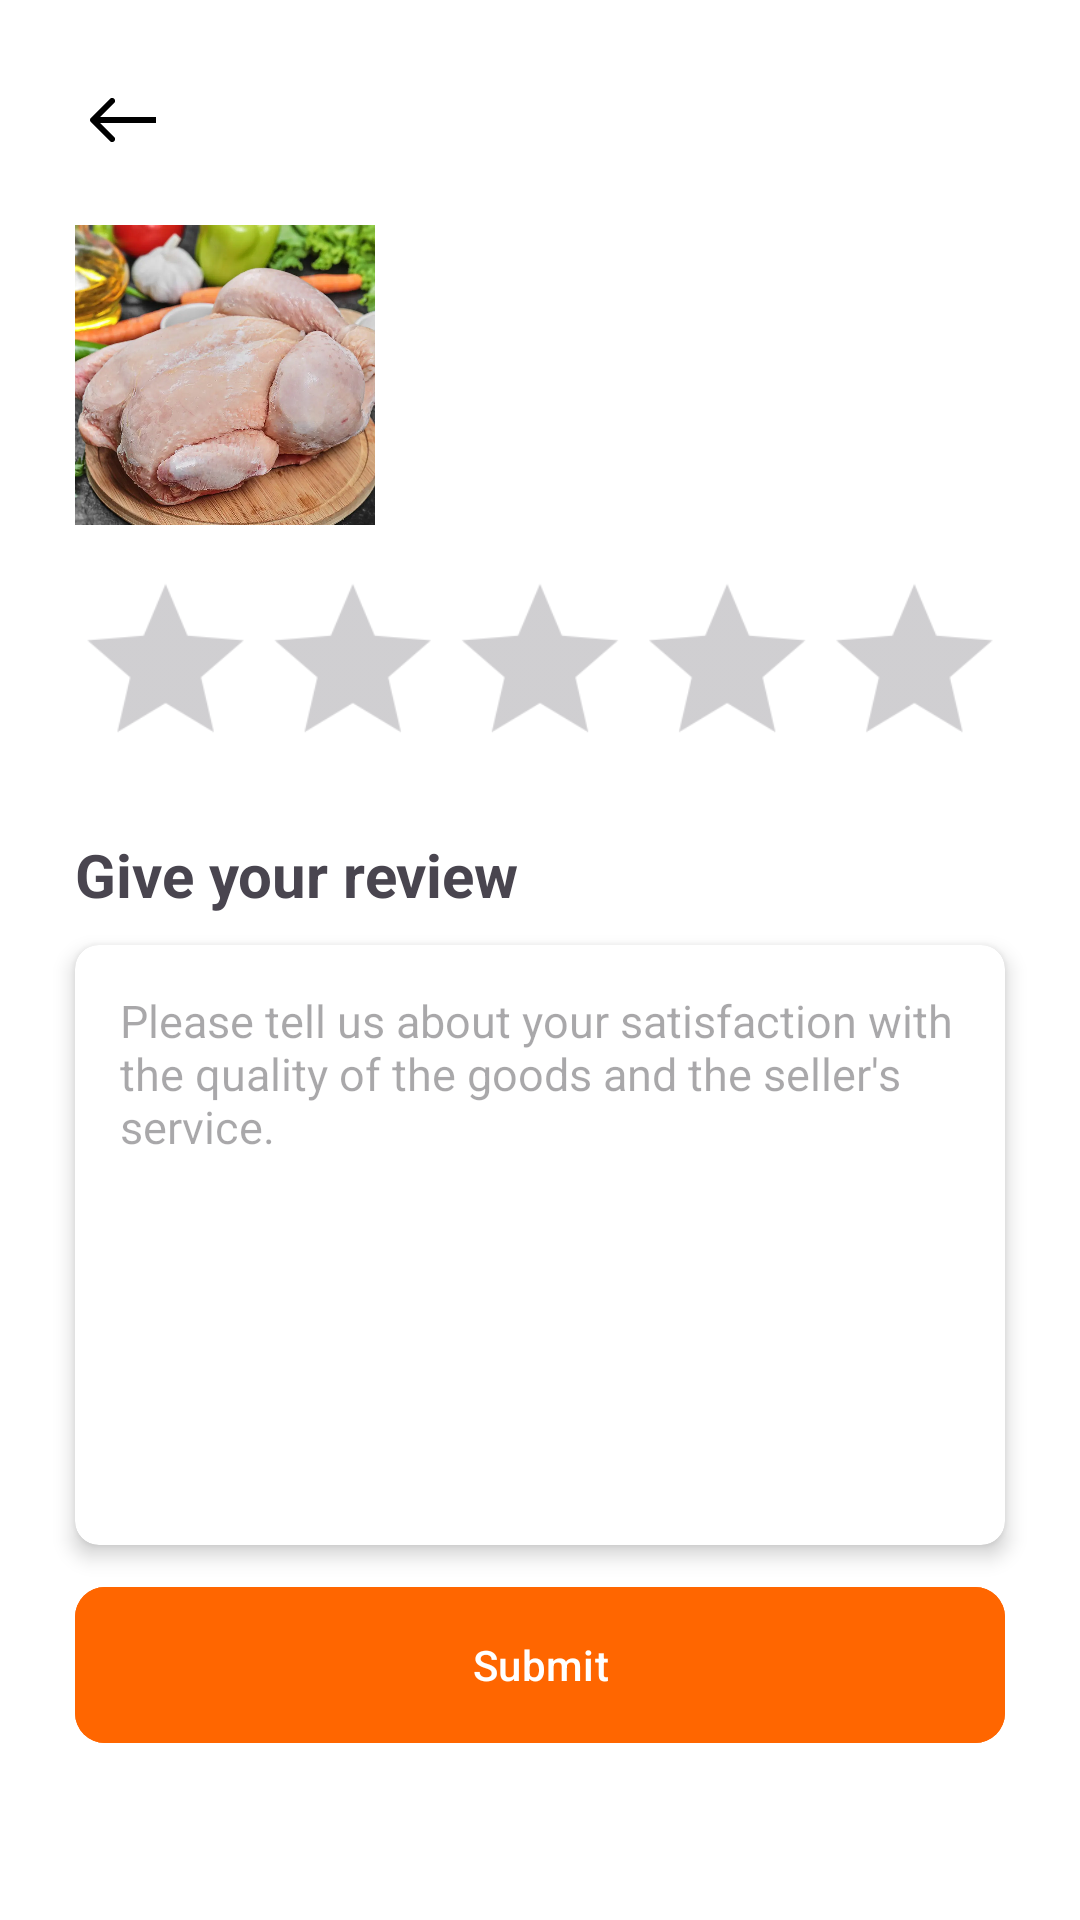

Write the Android layout XML for this screen, with the resource values it uses.
<!-- AndroidManifest.xml: application theme Theme.Poultrylink_mobile -->
<!-- res/layout/rating_produk.xml -->
<?xml version="1.0" encoding="utf-8"?>
<androidx.constraintlayout.widget.ConstraintLayout xmlns:android="http://schemas.android.com/apk/res/android"
    xmlns:app="http://schemas.android.com/apk/res-auto"
    xmlns:tools="http://schemas.android.com/tools"
    android:id="@+id/main"
    android:layout_width="match_parent"
    android:layout_height="match_parent"
    android:background="@color/white"
    tools:context=".RatingProdukActivity">

    
    <LinearLayout
        android:id="@+id/produkrating"
        android:layout_width="match_parent"
        android:layout_height="wrap_content"
        android:orientation="vertical"
        android:layout_margin="25dp"
        app:layout_constraintTop_toTopOf="parent">

        <ImageButton
            android:layout_width="wrap_content"
            android:layout_height="wrap_content"
            android:src="@drawable/arrowbackblack"
            android:background="@android:color/transparent"
            android:layout_marginBottom="20dp"
            />

        
        <LinearLayout
            android:layout_width="match_parent"
            android:layout_height="wrap_content"
            android:orientation="horizontal"
            android:gravity="center_vertical">

            
            <ImageView
                android:id="@+id/productImage"
                android:layout_width="100dp"
                android:layout_height="100dp"
                android:scaleType="centerCrop"
                android:src="@drawable/ayam" />

            
            <LinearLayout
                android:layout_width="0dp"
                android:layout_height="wrap_content"
                android:layout_weight="1"
                android:orientation="vertical"
                android:paddingStart="8dp">

                <TextView
                    android:id="@+id/productName"
                    android:layout_width="wrap_content"
                    android:layout_height="wrap_content"
                    android:textStyle="bold"
                    android:textSize="16sp"
                    android:maxLines="2"
                    android:ellipsize="end" />

                <TextView
                    android:id="@+id/productCategory"
                    android:layout_width="wrap_content"
                    android:layout_height="wrap_content"
                    android:textSize="14sp"
                    android:textColor="#666666" />
            </LinearLayout>
        </LinearLayout>

        
        <LinearLayout
            android:layout_width="match_parent"
            android:layout_height="wrap_content"
            android:orientation="horizontal"
            android:gravity="center"
            android:paddingTop="8dp"
            android:paddingBottom="8dp">

            <RatingBar
                android:id="@+id/ratingproduk"
                android:layout_width="wrap_content"
                android:layout_height="wrap_content"
                android:layout_marginTop="10dp"
                android:scaleX="1.3"
                android:scaleY="1.3"
                />
        </LinearLayout>

    </LinearLayout>




    
    <LinearLayout
        android:layout_width="match_parent"
        android:layout_height="wrap_content"
        android:orientation="vertical"
        app:layout_constraintTop_toBottomOf="@+id/produkrating">

    
    <TextView
        android:layout_width="wrap_content"
        android:layout_height="wrap_content"
        android:textStyle="bold"
        android:textSize="20dp"
        android:layout_marginTop="20dp"
        android:layout_marginLeft="25dp"
        android:text="Give your review" />

    <androidx.cardview.widget.CardView
        android:layout_width="match_parent"
        android:layout_height="wrap_content"
        android:layout_marginTop="10dp"
        android:layout_marginLeft="25dp"
        android:layout_marginRight="25dp"
        android:layout_marginBottom="10dp"
        app:cardElevation="4dp"
        app:cardCornerRadius="8dp"
        app:cardBackgroundColor="@android:color/white"
        app:cardForegroundColor="@drawable/card_selector"
        android:clickable="true"
        android:focusable="true"
        android:foreground="?attr/selectableItemBackground">
        <EditText
            android:id="@+id/reviewInput"
            android:layout_width="match_parent"
            android:layout_height="200dp"
            android:textSize="15dp"
            android:hint="Please tell us about your satisfaction with the quality of the goods and the seller's service."
            android:background="@android:color/transparent"
            android:gravity="top"
            android:padding="15dp"
            android:inputType="textMultiLine" />
    </androidx.cardview.widget.CardView>

        <com.google.android.material.button.MaterialButton
            android:id="@+id/submitButton"
            android:layout_width="match_parent"
            android:layout_height="60dp"
            android:layout_marginLeft="25dp"
            android:layout_marginRight="25dp"
            android:text="Submit"
            android:textAlignment="center"
            android:textColor="@color/white"
            android:backgroundTint="@color/orange"
            app:cornerRadius="10dp"
            />

    </LinearLayout>


</androidx.constraintlayout.widget.ConstraintLayout>
<!-- resources referenced by this layout -->
<resources>
  <color name="orange">#FF6600</color>
  <color name="white">#FFFFFFFF</color>
  <!-- drawable arrowbackblack (drawable) -->
  <vector xmlns:android="http://schemas.android.com/apk/res/android"
      android:width="31dp"
      android:height="30dp"
      android:viewportWidth="31"
      android:viewportHeight="30">
    <path
        android:pathData="M5.293,14.293C4.902,14.683 4.902,15.317 5.293,15.707L11.657,22.071C12.047,22.462 12.681,22.462 13.071,22.071C13.462,21.681 13.462,21.047 13.071,20.657L7.414,15L13.071,9.343C13.462,8.953 13.462,8.319 13.071,7.929C12.681,7.538 12.047,7.538 11.657,7.929L5.293,14.293ZM27,14L6,14V16L27,16V14Z"
        android:fillColor="#000000"/>
  </vector>
  <!-- drawable ayam: jpg bitmap (drawable, 91748 bytes) -->
  <!-- drawable card_selector (drawable) -->
  <selector xmlns:android="http://schemas.android.com/apk/res/android">
      
      <item android:state_selected="true">
          <shape android:shape="rectangle">
              <solid android:color="@android:color/white" />
              <stroke
                  android:width="2dp"
                  android:color="@color/orange" /> 
          </shape>
      </item>
  
      
      <item android:state_selected="false">
          <shape android:shape="rectangle">
              <solid android:color="@android:color/white" />
              <stroke
                  android:width="2dp"
                  android:color="@color/gray" /> 
          </shape>
      </item>
  </selector>
  <style name="Theme.Poultrylink_mobile" parent="Base.Theme.Poultrylink_mobile" />
  <color name="gray">#B7B7B7</color>
  <style name="Base.Theme.Poultrylink_mobile" parent="Theme.Material3.DayNight.NoActionBar">
          
          
      </style>
</resources>
